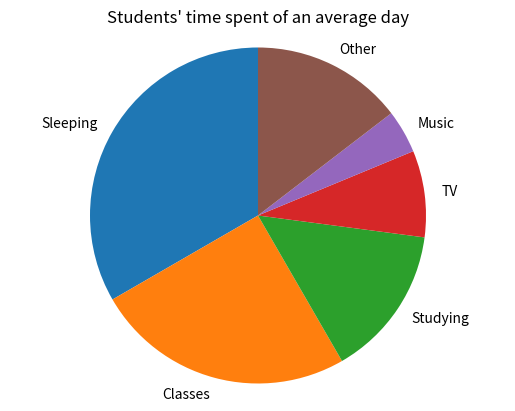

Reproduce this figure in Python.
my_dict={}
time = {'Sleeping':8,'Classes':6,'Studying':3.5,'TV':2,'Music':1,'Other':3.5}
print(time)
import matplotlib.pyplot as plt
time = {'Sleeping':8,'Classes':6,'Studying':3.5,'TV':2,'Music':1,'Other':3.5}
# to input the same data in my dictionary
labels = list(time.keys())
sizes= list(time.values())
#to extract datas like labels and sizes from the dictionary
#now start to plot the pie chart
plt.figure()
plt.pie(sizes,labels=labels, startangle=90)
plt.axis('equal')
plt.title("Students' time spent of an average day")
plt.show()